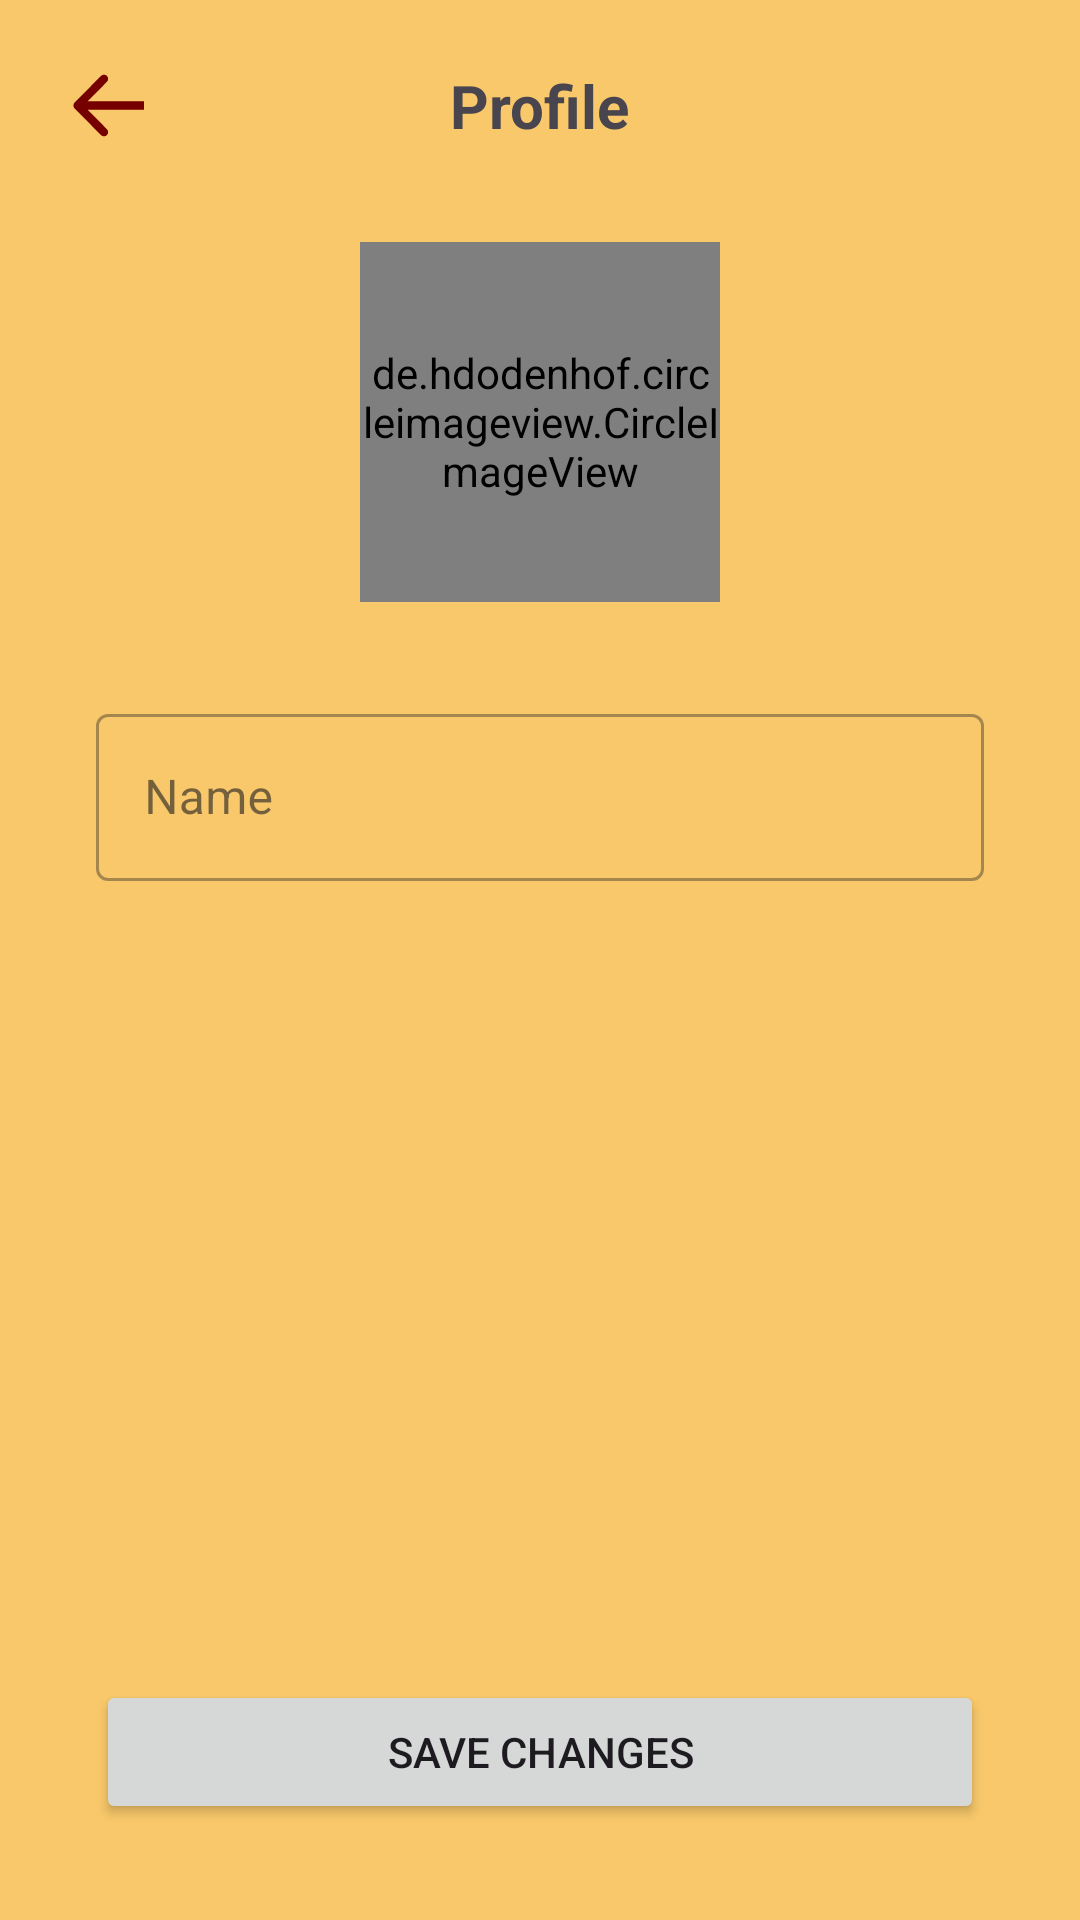

Write the Android layout XML for this screen, with the resource values it uses.
<!-- AndroidManifest.xml: application theme Theme.StratifyApp -->
<!-- res/layout/fragment_profile_edit.xml -->
<?xml version="1.0" encoding="utf-8"?>
<androidx.constraintlayout.widget.ConstraintLayout xmlns:android="http://schemas.android.com/apk/res/android"
    xmlns:app="http://schemas.android.com/apk/res-auto"
    xmlns:tools="http://schemas.android.com/tools"
    android:layout_width="match_parent"
    android:layout_height="match_parent"
    android:background="@color/button_yellow"
    tools:context=".ProfileEditFragment">

    <ImageView
        android:id="@+id/iv_back"
        android:layout_width="wrap_content"
        android:layout_height="wrap_content"
        android:layout_marginStart="16dp"
        android:layout_marginTop="16dp"
        android:padding="8dp"
        android:src="@drawable/ic_arrow_back"
        app:layout_constraintStart_toStartOf="parent"
        app:layout_constraintTop_toTopOf="parent"
        android:contentDescription="Back" />

    <TextView
        android:id="@+id/tv_profile_title"
        android:layout_width="wrap_content"
        android:layout_height="wrap_content"
        android:text="Profile"
        android:textSize="20sp"
        android:textStyle="bold"
        app:layout_constraintBottom_toBottomOf="@+id/iv_back"
        app:layout_constraintEnd_toEndOf="parent"
        app:layout_constraintStart_toStartOf="parent"
        app:layout_constraintTop_toTopOf="@+id/iv_back" />

    <de.hdodenhof.circleimageview.CircleImageView
        android:id="@+id/iv_profile_image_edit"
        android:layout_width="120dp"
        android:layout_height="120dp"
        android:layout_marginTop="32dp"
        android:src="@drawable/ic_profile"
        app:civ_border_color="@color/black"
        app:civ_border_width="2dp"
        app:layout_constraintEnd_toEndOf="parent"
        app:layout_constraintStart_toStartOf="parent"
        app:layout_constraintTop_toBottomOf="@+id/tv_profile_title" />

    <ImageView
        android:id="@+id/iv_edit_photo_icon"
        android:layout_width="40dp"
        android:layout_height="40dp"
        android:src="@drawable/ic_edit_circle"
        android:background="@drawable/circle_background"
        android:padding="8dp"
        app:layout_constraintCircle="@id/iv_profile_image_edit"
        app:layout_constraintCircleAngle="135"
        app:layout_constraintCircleRadius="60dp"
        tools:ignore="MissingConstraints"
        android:contentDescription="Edit Photo"/>

    <com.google.android.material.textfield.TextInputLayout
        android:id="@+id/til_name"
        style="@style/Widget.MaterialComponents.TextInputLayout.OutlinedBox"
        android:layout_width="0dp"
        android:layout_height="wrap_content"
        android:layout_marginStart="32dp"
        android:layout_marginTop="32dp"
        android:layout_marginEnd="32dp"
        app:layout_constraintEnd_toEndOf="parent"
        app:layout_constraintStart_toStartOf="parent"
        app:layout_constraintTop_toBottomOf="@+id/iv_profile_image_edit">

        <com.google.android.material.textfield.TextInputEditText
            android:id="@+id/et_name"
            android:layout_width="match_parent"
            android:layout_height="wrap_content"
            android:hint="Name" />
    </com.google.android.material.textfield.TextInputLayout>

    <Button
        android:id="@+id/btn_save_changes"
        android:layout_width="0dp"
        android:layout_height="wrap_content"
        android:layout_marginStart="32dp"
        android:layout_marginEnd="32dp"
        android:layout_marginBottom="32dp"
        android:text="Save Changes"
        app:layout_constraintBottom_toBottomOf="parent"
        app:layout_constraintEnd_toEndOf="parent"
        app:layout_constraintStart_toStartOf="parent" />

</androidx.constraintlayout.widget.ConstraintLayout>
<!-- resources referenced by this layout -->
<resources>
  <color name="black">#FF000000</color>
  <color name="button_yellow">#F8C86A</color>
  <!-- drawable ic_arrow_back (drawable) -->
  <vector xmlns:android="http://schemas.android.com/apk/res/android" android:height="22.2dp" android:viewportHeight="24" android:viewportWidth="26" android:width="24.05dp">
        
      <path android:fillColor="#760000" android:pathData="M0.939,10.939C0.354,11.525 0.354,12.475 0.939,13.061L10.485,22.607C11.071,23.192 12.021,23.192 12.607,22.607C13.192,22.021 13.192,21.071 12.607,20.485L4.121,12L12.607,3.515C13.192,2.929 13.192,1.979 12.607,1.393C12.021,0.808 11.071,0.808 10.485,1.393L0.939,10.939ZM26,12V10.5L2,10.5V12V13.5L26,13.5V12Z"/>
      
  </vector>
  <style name="Theme.StratifyApp" parent="Theme.Material3.DayNight.NoActionBar">
          
          <item name="colorPrimary">@color/maroon_primary</item>
          <item name="colorPrimaryVariant">@color/maroon_primary</item>
          <item name="colorOnPrimary">@color/white</item>
          <item name="colorSecondary">@color/soft_yellow</item>
  
          
          <item name="textInputStyle">@style/Widget.App.TextInputLayout</item>
      </style>
  <color name="maroon_primary">#760000</color>
  <color name="white">#FFFFFFFF</color>
  <color name="soft_yellow">#FFD78F</color>
  <style name="Widget.App.TextInputLayout" parent="Widget.MaterialComponents.TextInputLayout.OutlinedBox">
          <item name="boxStrokeColor">@color/text_input_layout_stroke_color</item>
          <item name="hintTextColor">@color/text_input_layout_stroke_color</item>
      </style>
</resources>
